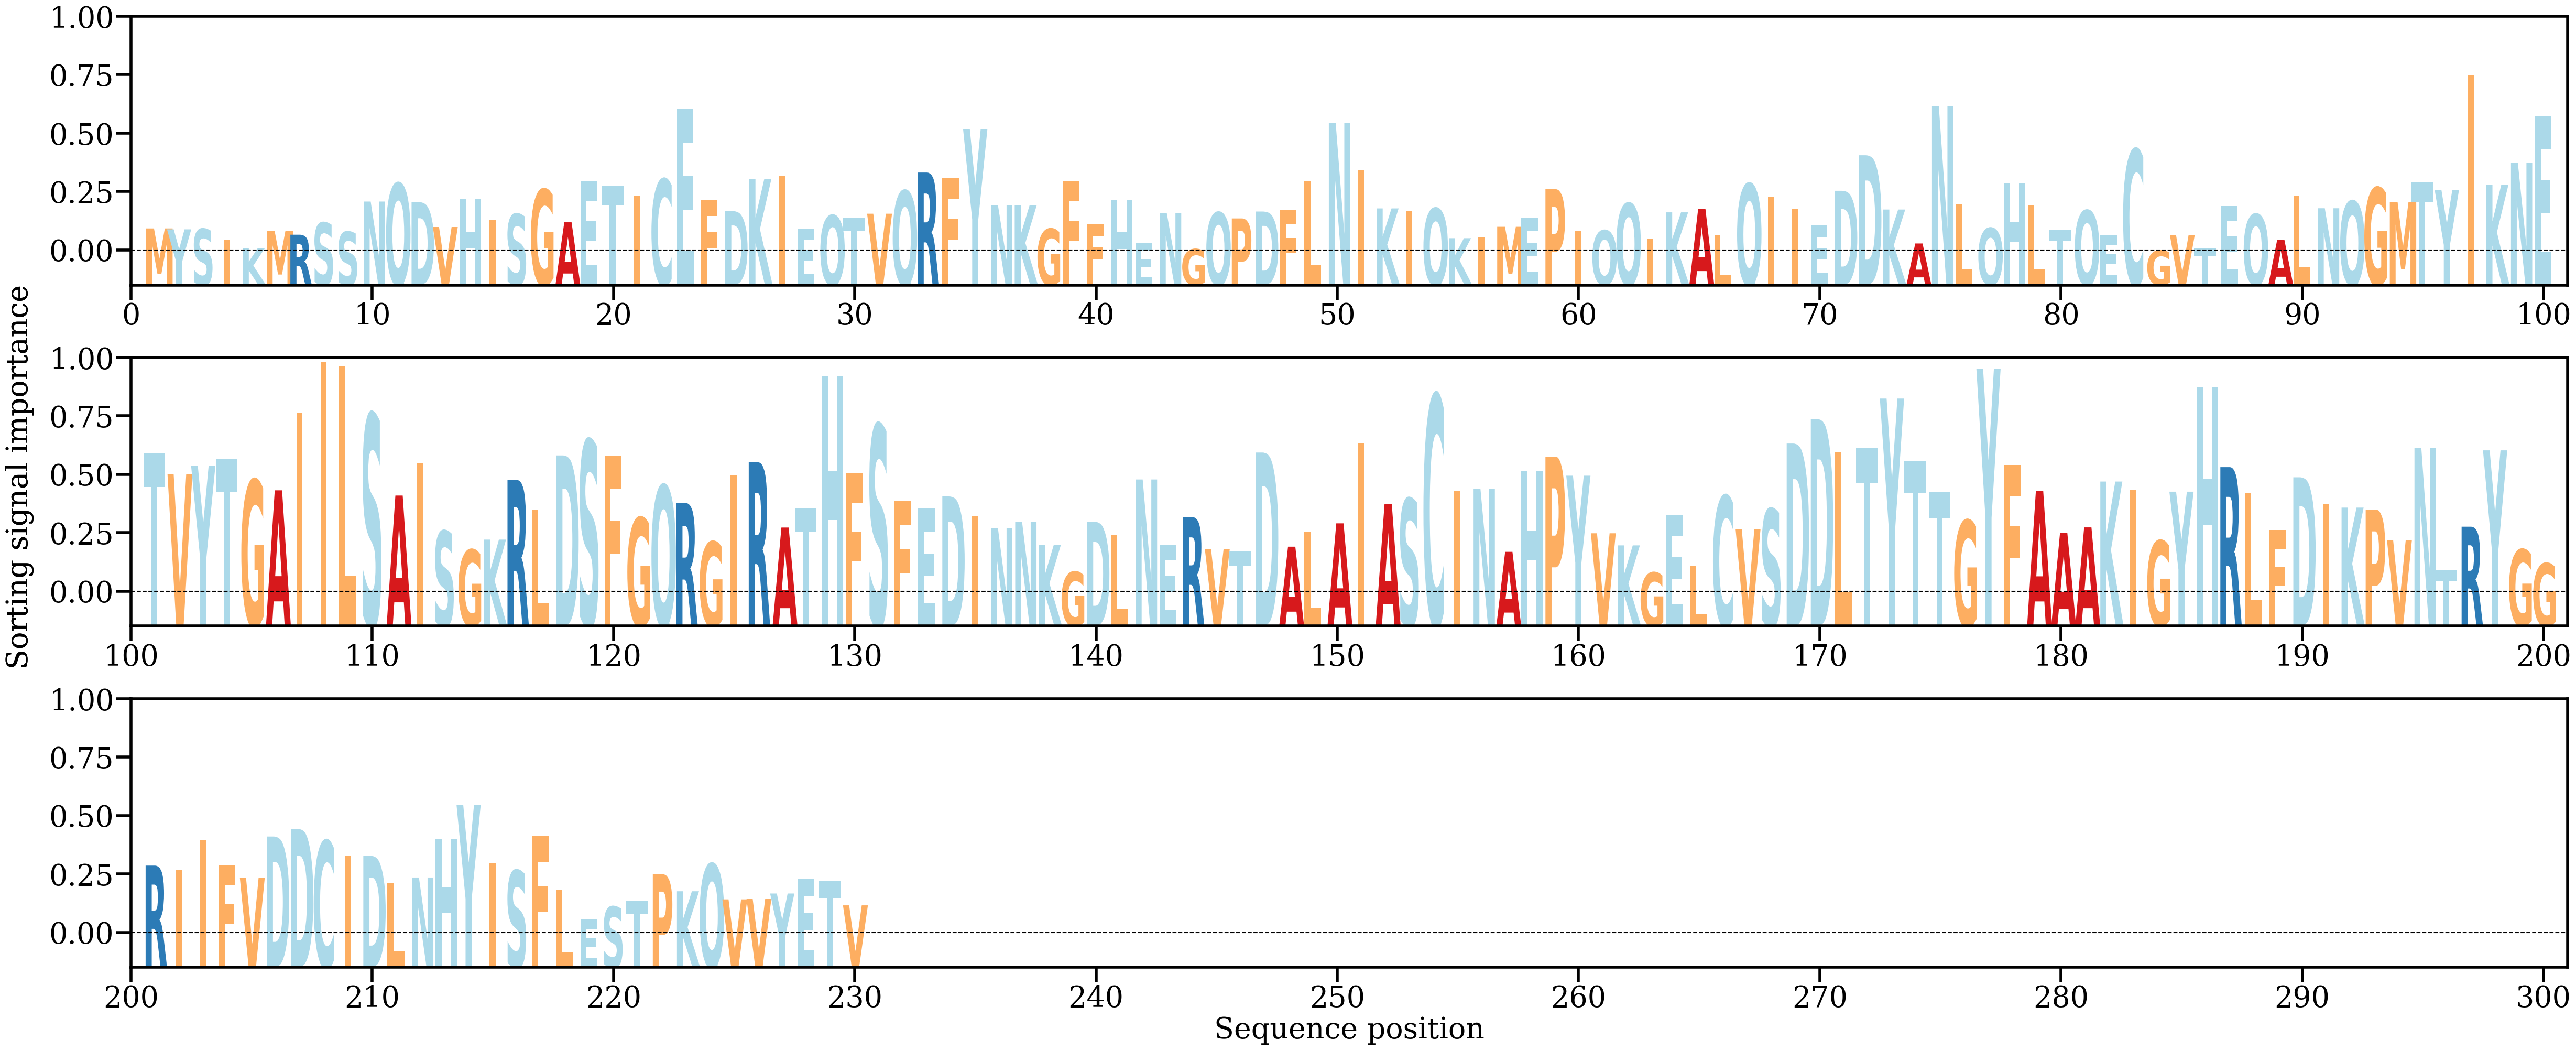

Source data for this figure (header and first rows):
AA, Alpha
M, [0.0021476]
Y, [0.00210743]
S, [0.00212352]
I, [0.00164698]
K, [0.00127478]
M, [0.00204704]
R, [0.00187205]
S, [0.00239687]
S, [0.00199789]
N, [0.00332574]
Q, [0.00412111]
D, [0.00330347]
V, [0.00221021]
H, [0.00345421]
I, [0.00251572]
S, [0.00277591]
G, [0.00385569]
A, [0.00241698]
E, [0.00421622]
T, [0.00400543]
I, [0.0035925]
C, [0.00430448]
E, [0.00739952]
F, [0.00341637]
D, [0.00290956]
K, [0.00431653]
I, [0.00447189]
E, [0.00212403]
Q, [0.0027168]
T, [0.00262102]
V, [0.00279284]
Q, [0.00379402]
R, [0.00459812]
F, [0.00434114]
Y, [0.00648774]
N, [0.00317307]
K, [0.00316913]
G, [0.0021275]
F, [0.00423451]
F, [0.00234815]
H, [0.00340499]
E, [0.0015244]
N, [0.00281213]
G, [0.00123868]
Q, [0.00284424]
P, [0.00258615]
D, [0.00288817]
F, [0.00297979]
L, [0.00424438]
N, [0.0067778]
I, [0.00468846]
K, [0.00302532]
I, [0.00289171]
Q, [0.0030245]
K, [0.00171904]
I, [0.00175806]
M, [0.00221967]
E, [0.00262061]
P, [0.00386815]
I, [0.00202193]
... 170 more rows
